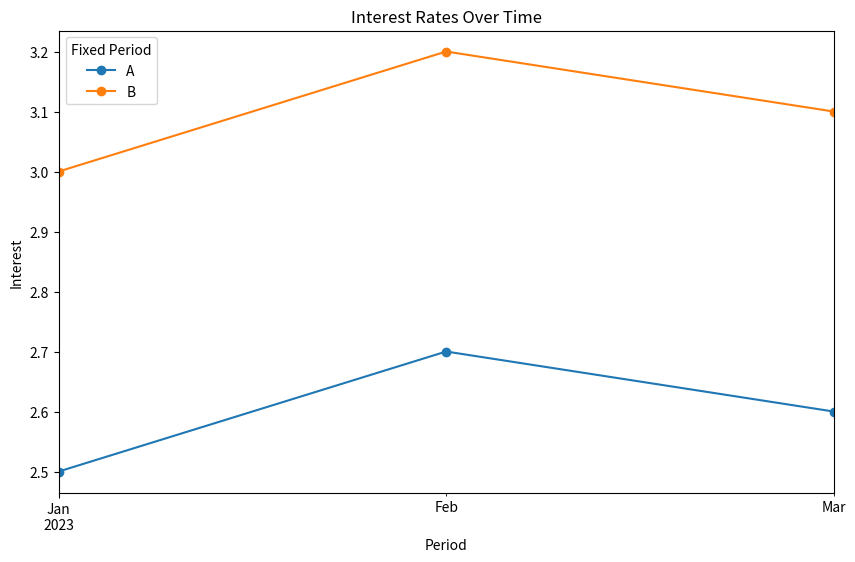

The matplotlib source for this figure:
import seaborn as sns
import matplotlib.pyplot as plt
import numpy as np

# Create a sample dataset (replace this with your own data)
import pandas as pd
import numpy as np


def main():
    data = {
        "period": ["2023-01", "2023-02", "2023-03", "2023-01", "2023-02", "2023-03"],
        "fixed_period": ["A", "A", "A", "B", "B", "B"],
        "interest": [2.5, 2.7, 2.6, 3.0, 3.2, 3.1],
    }

    df = pd.DataFrame(data)

    # Convert the 'period' column to datetime type
    df["period"] = pd.to_datetime(df["period"])

    # Sort the DataFrame by 'fixed_period' and 'period'
    df.sort_values(by=["fixed_period", "period"], inplace=True)

    # Pivot the DataFrame to wide format
    pivot_df = df.pivot(index="period", columns="fixed_period", values="interest")

    # Plot the line chart
    ax = pivot_df.plot(kind="line", marker="o", figsize=(10, 6))

    # Customize the plot
    ax.set_xlabel("Period")
    ax.set_ylabel("Interest")
    ax.set_title("Interest Rates Over Time")
    ax.legend(title="Fixed Period")

    # Show the plot
    plt.show()


if __name__ == "__main__":
    main()
